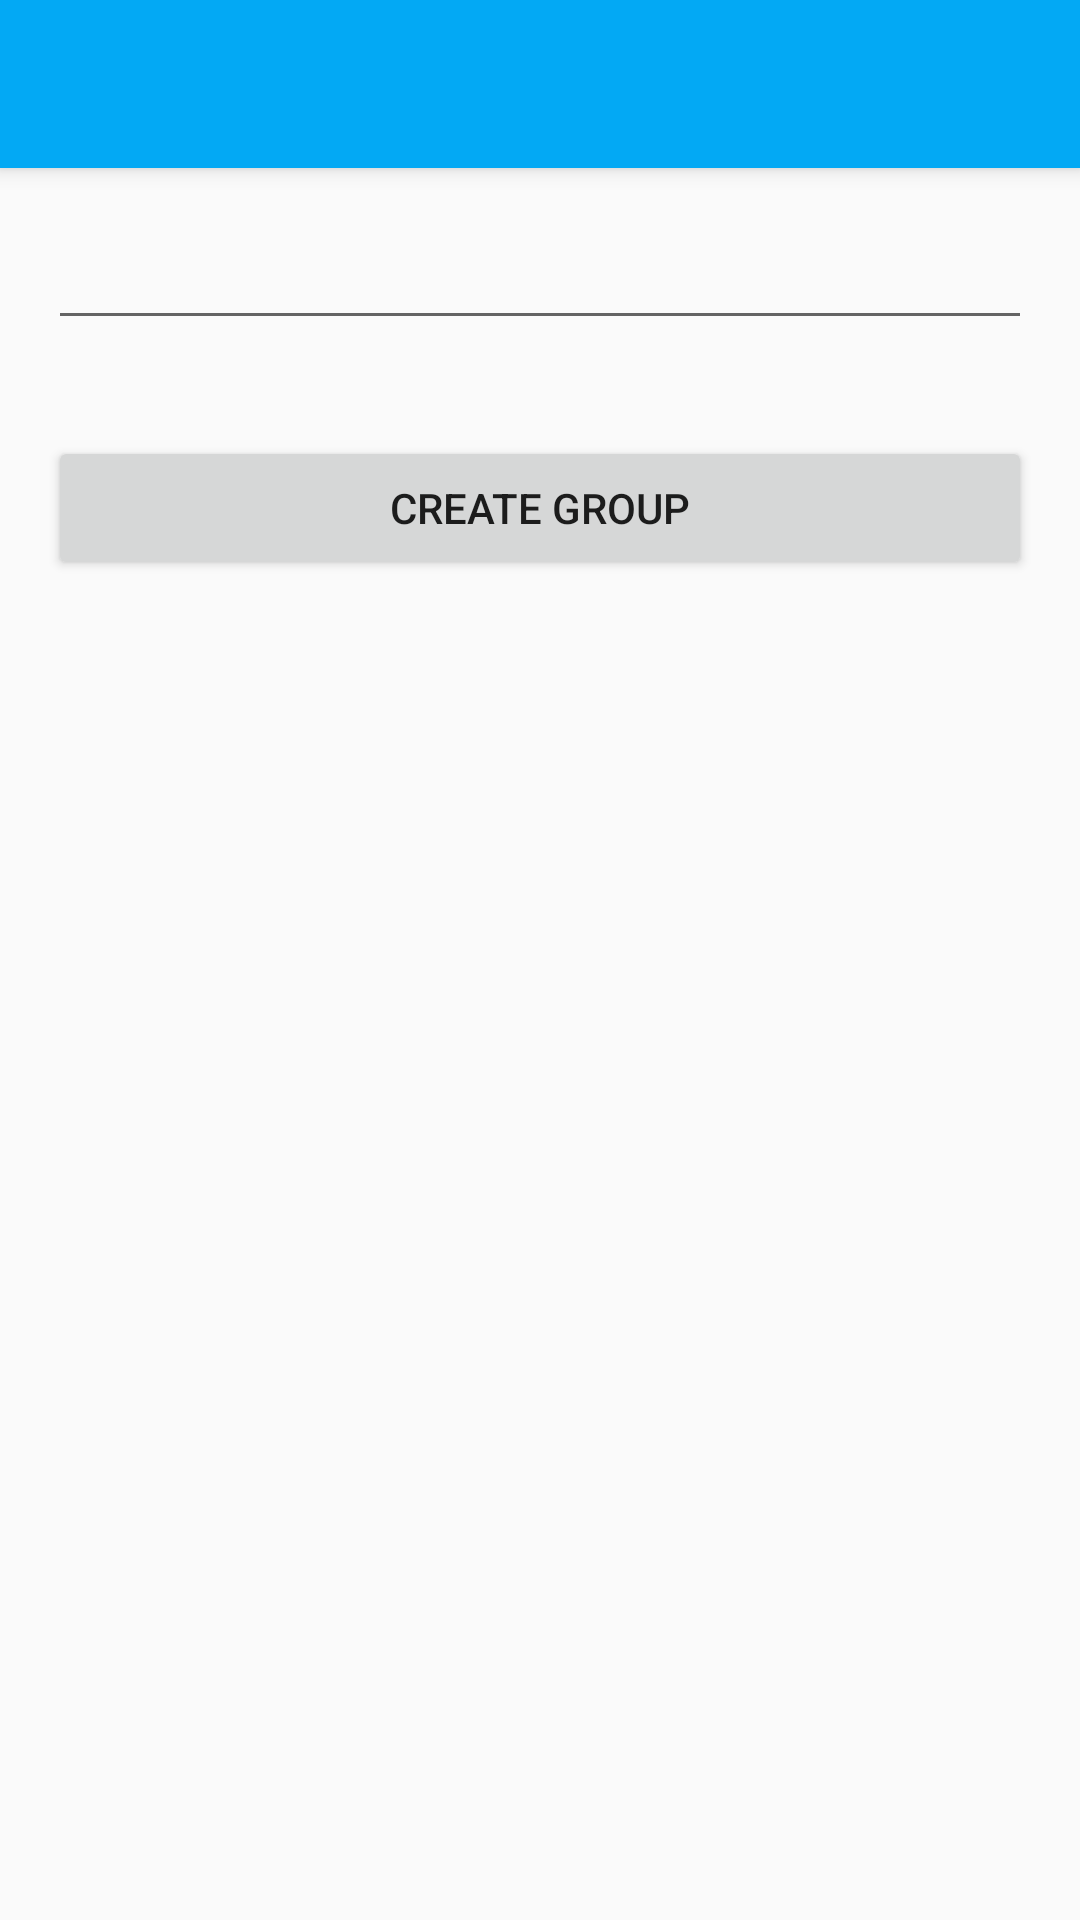

Here is an Android app screen rendered from its layout file. Give the layout XML and the strings, colors and styles it references.
<!-- AndroidManifest.xml: application theme AppTheme -->
<!-- res/layout/activity_create_group_chat.xml -->
<?xml version="1.0" encoding="utf-8"?>
<android.support.design.widget.CoordinatorLayout xmlns:android="http://schemas.android.com/apk/res/android"
    xmlns:app="http://schemas.android.com/apk/res-auto"
    xmlns:tools="http://schemas.android.com/tools"
    android:layout_width="match_parent"
    android:layout_height="match_parent"
    tools:context="gilles.firemessage.Views.CreateGroupChat">


    <android.support.design.widget.AppBarLayout
        android:layout_width="match_parent"
        android:layout_height="wrap_content"
        android:theme="@style/AppTheme.AppBarOverlay">

        <android.support.v7.widget.Toolbar
            android:id="@+id/toolbar"
            android:layout_width="match_parent"
            android:layout_height="?attr/actionBarSize"
            android:background="?attr/colorPrimary"
            app:popupTheme="@style/AppTheme.PopupOverlay" />

    </android.support.design.widget.AppBarLayout>


    <RelativeLayout
        android:layout_width="match_parent"
        android:layout_height="match_parent"
        xmlns:app="http://schemas.android.com/apk/res-auto"
        xmlns:tools="http://schemas.android.com/tools"
        app:layout_behavior="@string/appbar_scrolling_view_behavior"
        tools:context="gilles.firemessage.Views.CreateGroupChat">


        <EditText
            android:id="@+id/editTextgroup"
            android:layout_width="match_parent"
            android:layout_height="wrap_content"
            android:layout_alignParentTop="true"
            android:layout_alignParentLeft="true"
            android:layout_alignParentStart="true"
            android:layout_margin="16dp"/>

        <Button
            android:id="@+id/buttonCreateGroup"
            android:layout_width="match_parent"
            android:layout_height="wrap_content"
            android:layout_below="@+id/editTextgroup"
            android:text="Create group"
            android:layout_margin="16dp"/>

        <ListView
            android:id="@+id/ListViewUsers"
            android:layout_width="match_parent"
            android:layout_height="match_parent"
            android:layout_alignParentStart="true"
            android:layout_below="@+id/buttonCreateGroup"
            android:layout_marginTop="5dp"/>

    </RelativeLayout>


</android.support.design.widget.CoordinatorLayout>
<!-- resources referenced by this layout -->
<resources>
  <style name="AppTheme.AppBarOverlay" parent="ThemeOverlay.AppCompat.Dark.ActionBar" />
  <style name="AppTheme.PopupOverlay" parent="ThemeOverlay.AppCompat.Light" />
  <style name="AppTheme" parent="Theme.AppCompat.Light.DarkActionBar">
          
          <item name="colorPrimary">@color/colorPrimary</item>
          <item name="colorPrimaryDark">@color/colorPrimaryDark</item>
          <item name="colorAccent">@color/colorAccent</item>
      </style>
  <color name="colorPrimary">#03A9F4</color>
  <color name="colorPrimaryDark">#01579B</color>
  <color name="colorAccent">#B3E5FC</color>
</resources>
